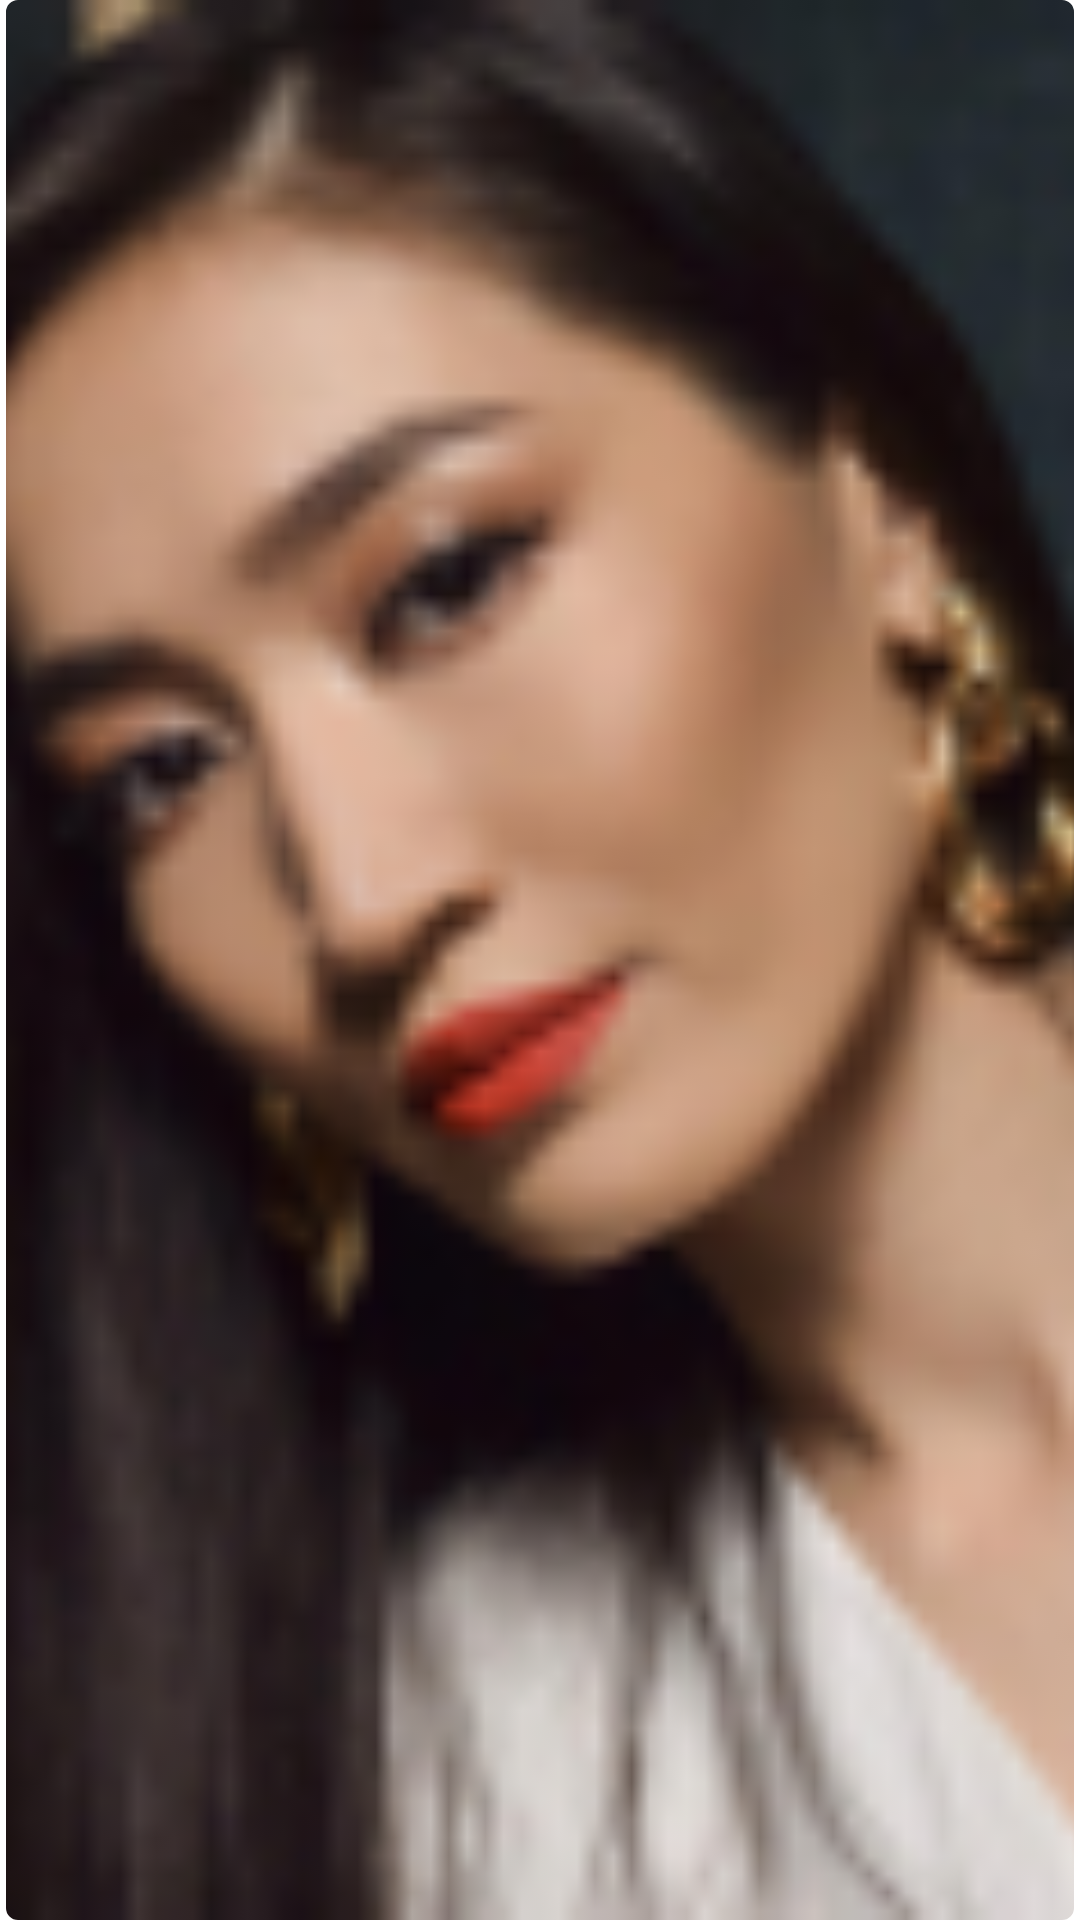

This screen was rendered from an Android layout file. Write that file and the resources it references.
<!-- AndroidManifest.xml: application theme Theme.SferaProfile -->
<!-- res/layout/list2.xml -->
<?xml version="1.0" encoding="utf-8"?>
<com.google.android.material.imageview.ShapeableImageView android:id="@+id/imageView"
    android:layout_width="79dp"
    android:layout_height="140dp"
    android:paddingStart="2dp"
    android:paddingEnd="2dp"
    android:scaleType="centerCrop"
    android:src="@drawable/add"
    app:layout_constraintBottom_toBottomOf="parent"
    app:layout_constraintDimensionRatio="H,3:4"
    app:layout_constraintEnd_toEndOf="parent"
    app:layout_constraintStart_toStartOf="parent"
    app:layout_constraintTop_toTopOf="parent"
    app:shapeAppearanceOverlay="@style/RoundedCorner"
    xmlns:app="http://schemas.android.com/apk/res-auto"
    xmlns:android="http://schemas.android.com/apk/res/android" />
<!-- resources referenced by this layout -->
<resources>
  <!-- drawable add: png bitmap (drawable-v24, 18190 bytes) -->
  <style name="RoundedCorner">
          <item name="cornerFamily">rounded</item>
          <item name="cornerSize">4dp</item>
      </style>
  <style name="Theme.SferaProfile" parent="Theme.MaterialComponents.DayNight.NoActionBar">
          
          <item name="colorPrimary">@color/purple_500</item>
          <item name="colorPrimaryVariant">@color/purple_700</item>
          <item name="colorOnPrimary">@color/white</item>
          
          <item name="colorSecondary">@color/teal_200</item>
          <item name="colorSecondaryVariant">@color/teal_700</item>
          <item name="colorOnSecondary">@color/black</item>
          
          <item name="android:statusBarColor">?attr/colorPrimaryVariant</item>
          
      </style>
  <color name="purple_500">#9575CD</color>
  <color name="purple_700">#9575CD</color>
  <color name="white">#FFFFFFFF</color>
  <color name="teal_200">#9575CD</color>
  <color name="teal_700">#FF018786</color>
  <color name="black">#FF000000</color>
</resources>
